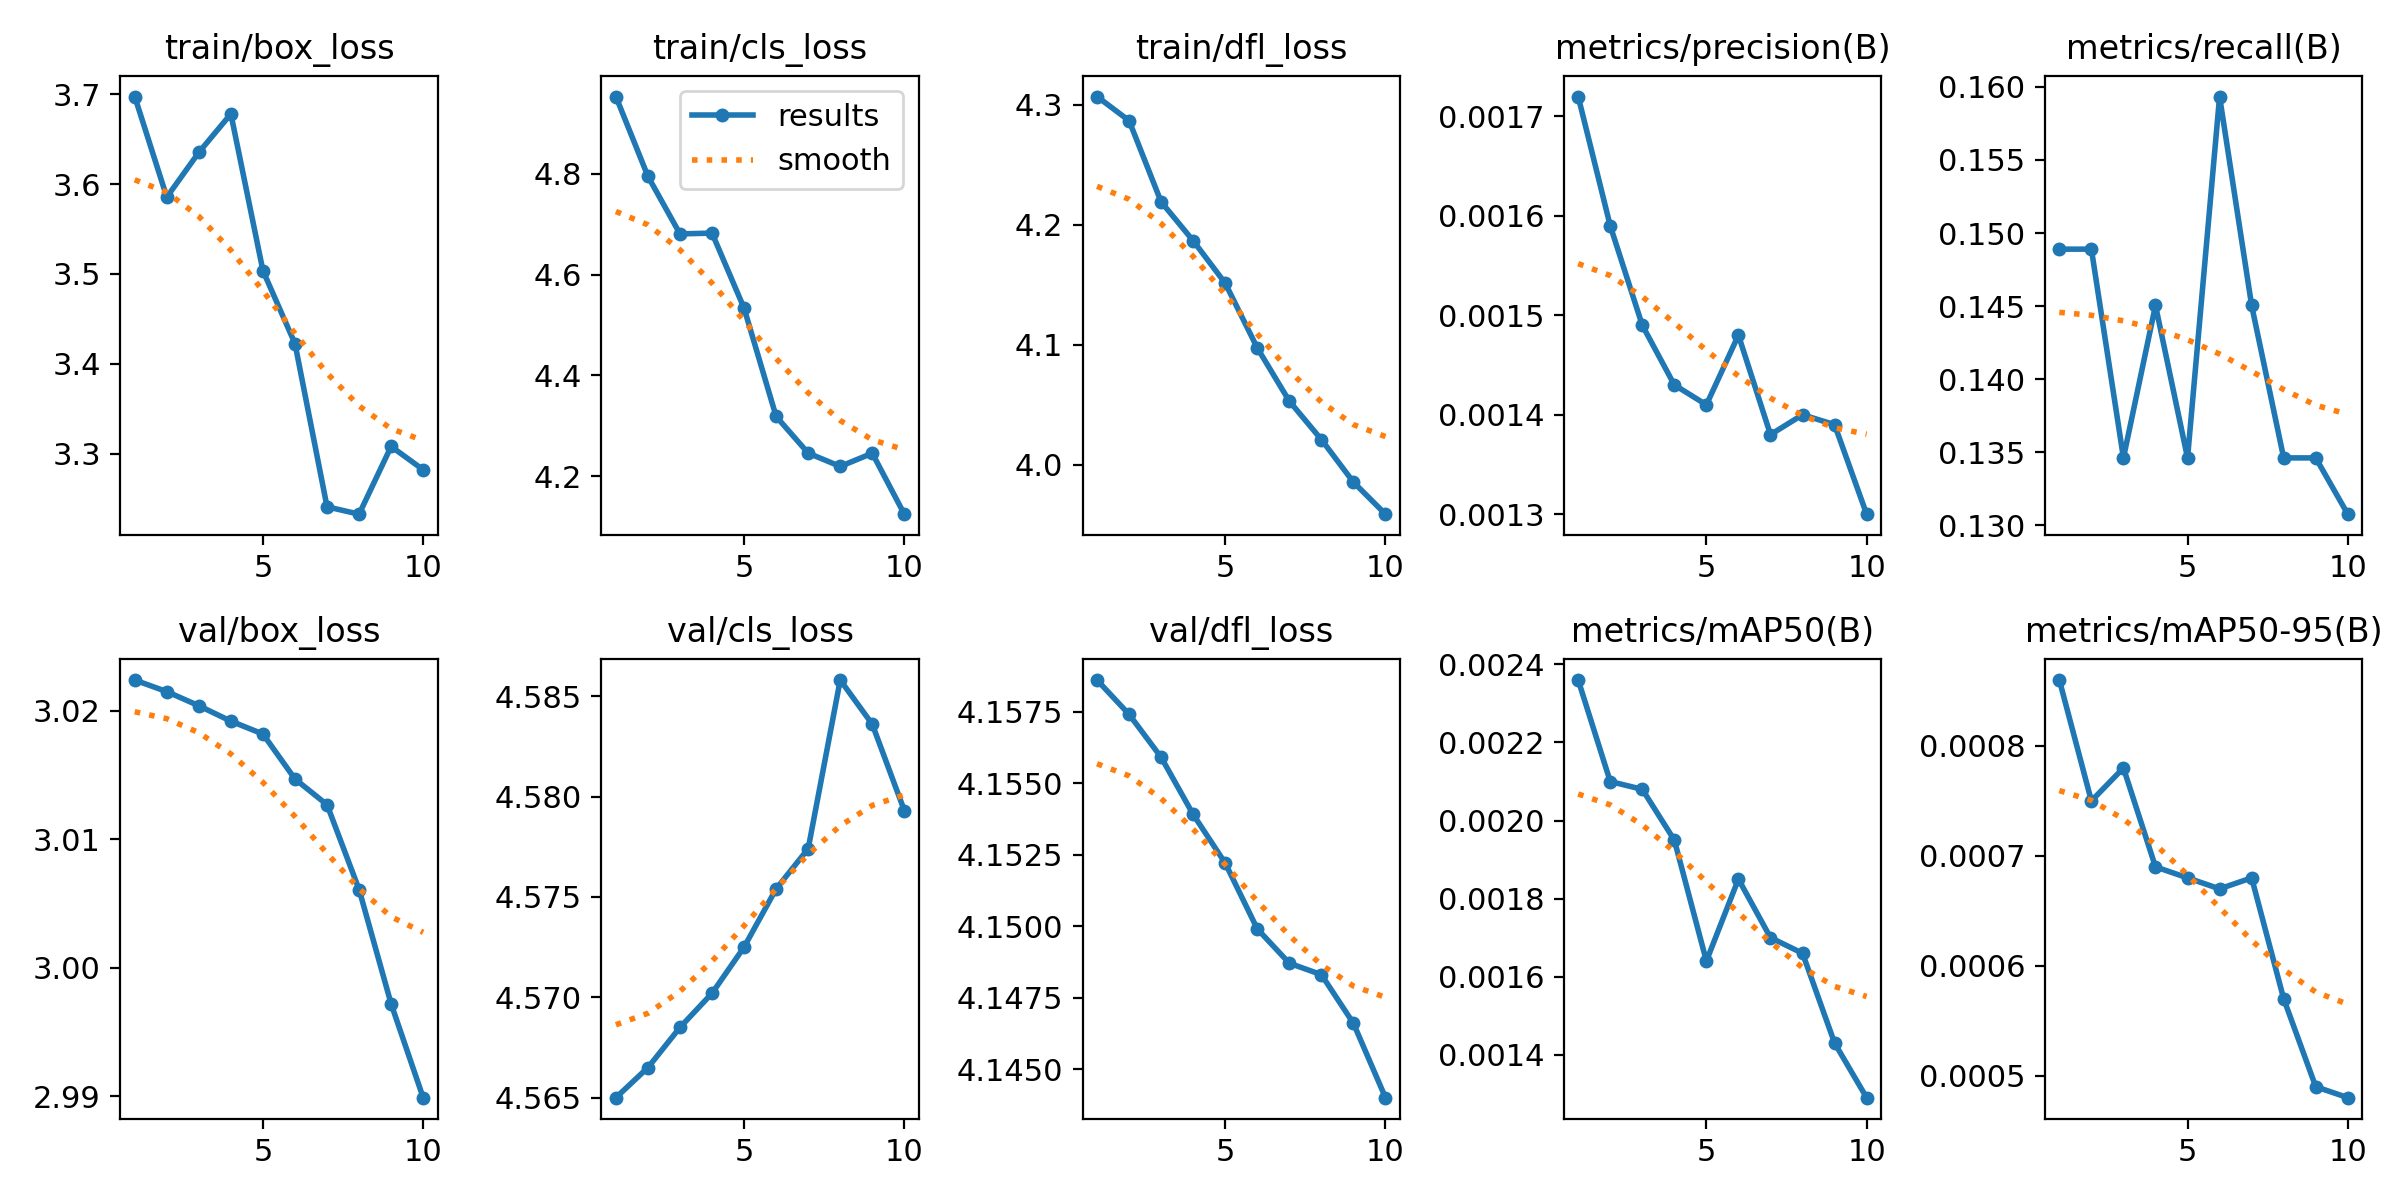

The data file committed next to this chart (first rows):
epoch, train/box_loss, train/cls_loss, train/dfl_loss, metrics/precision(B), metrics/recall(B), metrics/mAP50(B), metrics/mAP50-95(B), val/box_loss, val/cls_loss, val/dfl_loss, lr/pg0, lr/pg1, lr/pg2
1, 3.697, 4.954, 4.307, 0.00172, 0.1489, 0.00236, 0.00086, 3.022, 4.565, 4.159, 7.777e-05, 7.777e-05, 7.777e-05
2, 3.585, 4.795, 4.287, 0.00159, 0.1489, 0.0021, 0.00075, 3.022, 4.566, 4.157, 0.0001501, 0.0001501, 0.0001501
3, 3.635, 4.681, 4.219, 0.00149, 0.1346, 0.00208, 0.00078, 3.02, 4.569, 4.156, 0.0002049, 0.0002049, 0.0002049
4, 3.678, 4.683, 4.187, 0.00143, 0.1451, 0.00195, 0.00069, 3.019, 4.57, 4.154, 0.0002421, 0.0002421, 0.0002421
5, 3.504, 4.533, 4.151, 0.00141, 0.1346, 0.00164, 0.00068, 3.018, 4.572, 4.152, 0.0002617, 0.0002617, 0.0002617
6, 3.422, 4.319, 4.097, 0.00148, 0.1593, 0.00185, 0.00067, 3.015, 4.575, 4.15, 0.0002637, 0.0002637, 0.0002637
7, 3.241, 4.246, 4.053, 0.00138, 0.1451, 0.0017, 0.00068, 3.013, 4.577, 4.149, 0.0002481, 0.0002481, 0.0002481
8, 3.233, 4.219, 4.021, 0.0014, 0.1346, 0.00166, 0.00057, 3.006, 4.586, 4.148, 0.0002149, 0.0002149, 0.0002149
9, 3.308, 4.245, 3.985, 0.00139, 0.1346, 0.00143, 0.00049, 2.997, 4.584, 4.147, 0.0001641, 0.0001641, 0.0001641
10, 3.282, 4.125, 3.959, 0.0013, 0.1308, 0.00129, 0.00048, 2.99, 4.579, 4.144, 9.5668e-05, 9.5668e-05, 9.5668e-05
